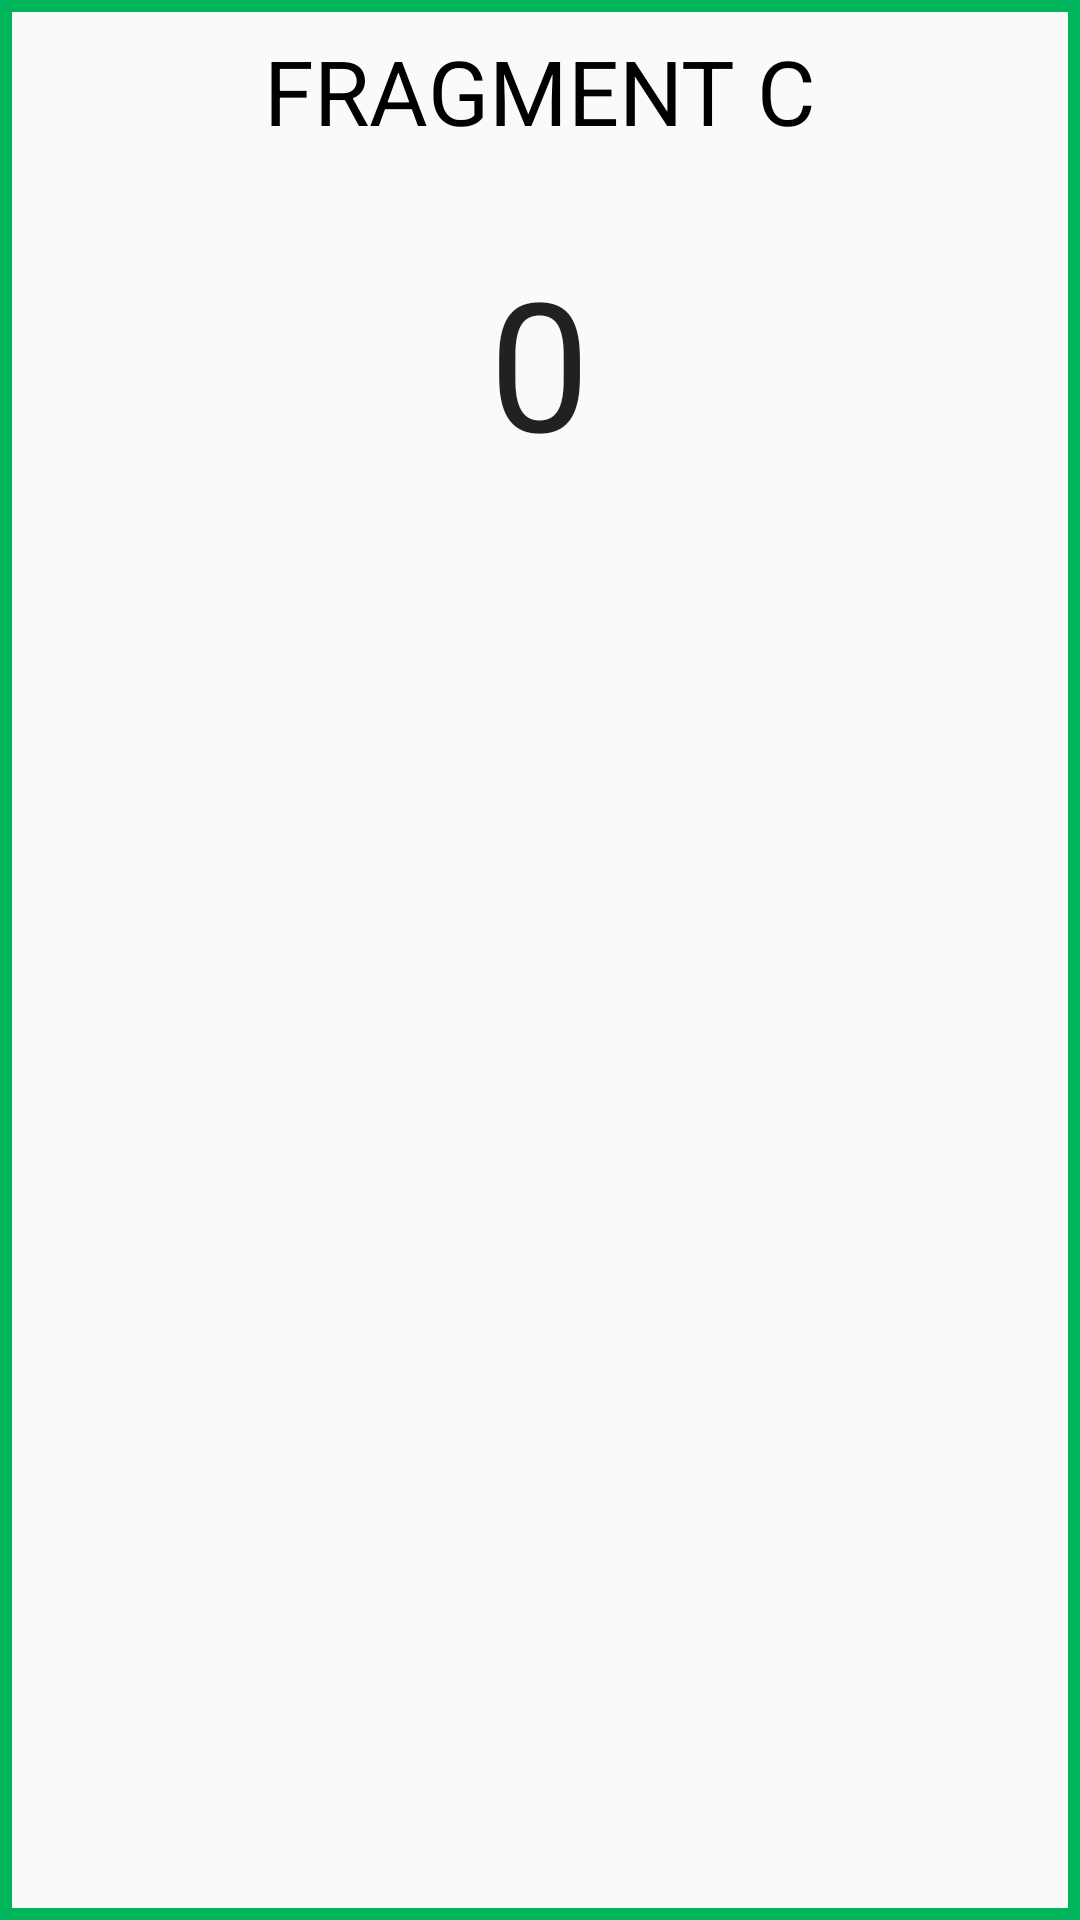

Write the Android layout XML for this screen, with the resource values it uses.
<!-- AndroidManifest.xml: application theme AppTheme -->
<!-- res/layout/c_fragment.xml -->
<?xml version="1.0" encoding="utf-8"?>
<RelativeLayout xmlns:android="http://schemas.android.com/apk/res/android"
    android:layout_width="match_parent"
    android:layout_height="match_parent"
    android:padding="10dp"
    android:background="@drawable/rounded_corner_corporation_bank">

    <TextView
        android:id="@+id/txt_fragment_c"
        android:layout_width="match_parent"
        android:layout_height="wrap_content"
        android:gravity="center_horizontal"
        android:text="@string/str_fragment_c_label"
        style="@style/BlackTextViewStyle"
        android:textSize="30sp"/>
    <TextView
        android:id="@+id/txt_addition"
        android:layout_width="wrap_content"
        android:layout_height="wrap_content"
        android:layout_centerHorizontal="true"
        android:layout_centerVertical="true"
        android:text="@string/str_default_addition"
        android:layout_below="@id/txt_fragment_c"
        android:layout_marginTop="30dp"
        android:textSize="60sp"
        android:textAppearance="?android:attr/textAppearanceLarge" />

</RelativeLayout>
<!-- resources referenced by this layout -->
<resources>
  <!-- drawable rounded_corner_corporation_bank (drawable) -->
  <?xml version="1.0" encoding="utf-8"?>
  <shape xmlns:android="http://schemas.android.com/apk/res/android"
      android:shape="rectangle">
      <stroke android:width="4dp"
          android:color="@color/corporation_bank_theme_color"/>
  </shape>
  <string name="str_default_addition">0</string>
  <string name="str_fragment_c_label">FRAGMENT C</string>
  <style name="BlackTextViewStyle" parent="android:Widget.TextView">
          <item name="android:textColor">@android:color/black</item>
          <item name="android:textSize">18sp</item>
          <item name="android:textStyle">normal</item>
      </style>
  <style name="AppTheme" parent="Theme.AppCompat.Light.DarkActionBar">
          
          <item name="colorPrimary">@color/colorPrimary</item>
          <item name="colorPrimaryDark">@color/colorPrimaryDark</item>
          <item name="colorAccent">@color/colorAccent</item>
      </style>
  <color name="corporation_bank_theme_color">#00B55B</color>
  <color name="colorPrimary">#008577</color>
  <color name="colorPrimaryDark">#00574B</color>
  <color name="colorAccent">#D81B60</color>
</resources>
